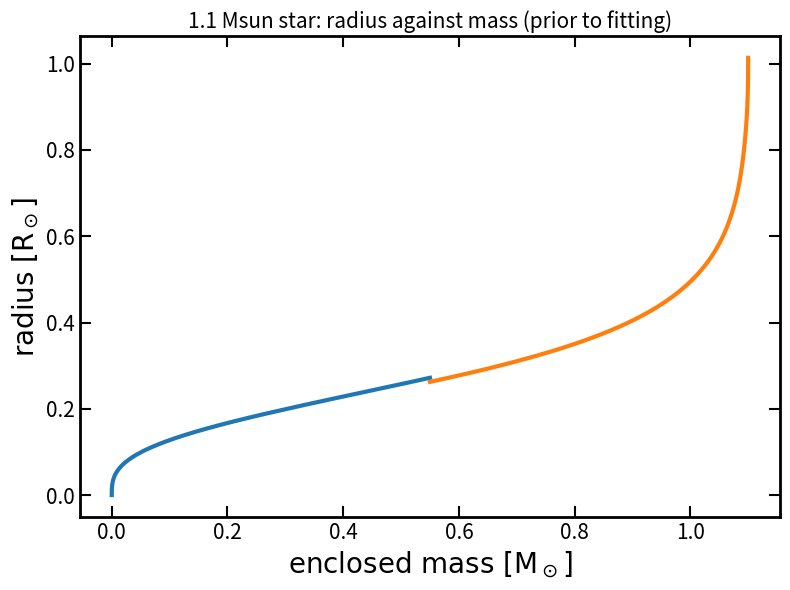
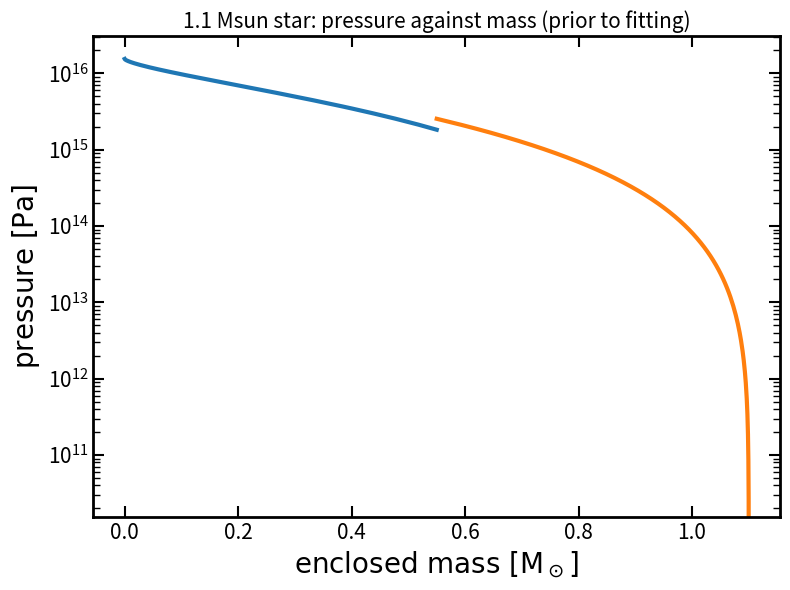
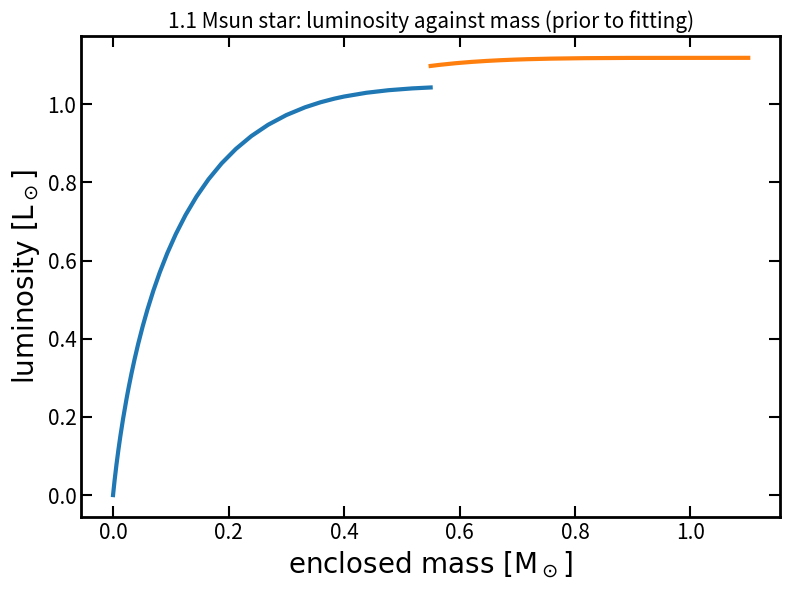
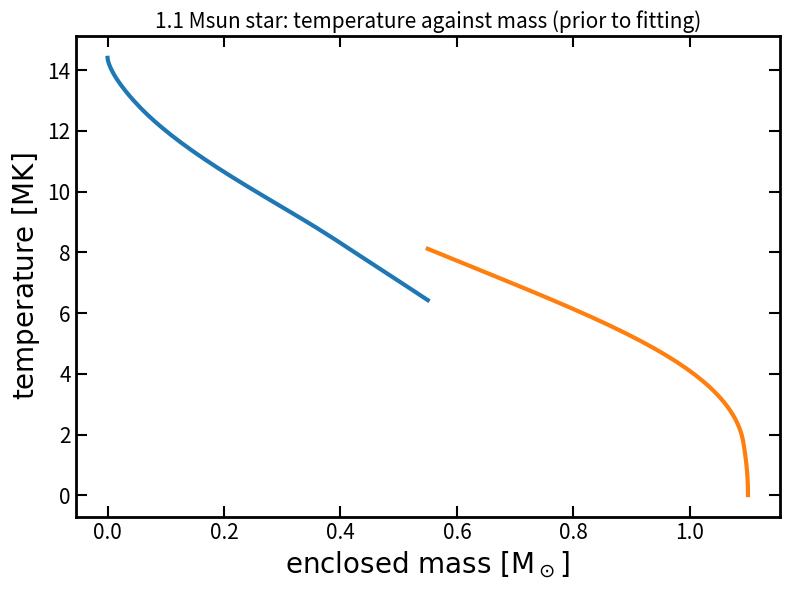

These charts were generated, in order, by the following Python code: (Note: this script raises an exception after producing the figures.)
#=========================================================================
# AS4012 / AS5522 Nebulae and Stars II 2020                              #
# Stellar structure: computational project (12.5%)                       #
#=========================================================================
# Please look at the moodle document "stellar structure assessed
# computational homework" for further instructions.
#=========================================================================

import numpy as np
from scipy.interpolate import interp1d
from scipy import integrate
from pylab import *
import matplotlib.pylab as plt
from matplotlib.backends.backend_pdf import PdfPages
from dataclasses import dataclass
import dataclasses
plt.rcParams.update({'figure.max_open_warning': 0})
plt.rcParams['lines.linewidth'] = 3
plt.rcParams['axes.linewidth'] = 2
plt.rcParams['xtick.direction'] = 'in'
plt.rcParams['ytick.direction'] = 'in'
plt.rcParams['xtick.top'] = True
plt.rcParams['ytick.right'] = True 
plt.rcParams['xtick.major.size'] = plt.rcParams['ytick.major.size'] = 7
plt.rcParams['xtick.minor.size'] = plt.rcParams['ytick.minor.size'] = 4
plt.rcParams['xtick.major.width'] = plt.rcParams['ytick.major.width'] = 1.6
pp = PdfPages('Plots.pdf')

#============ nature constants (global) ==============
cl      = 2.99792458E+08     # speed of light [m/s]
hplanck = 6.62607554E-34     # Planck's constant [J s]
bk      = 1.38065812E-23     # Boltzmann's constant [J/K]
elad    = 1.60217662E-19     # electron charge [C]
grav    = 6.67259850E-11     # gravitational constant [N m2/kg2]
sig_sb  = 5.67036700E-08     # Stefan Boltzmann constant [W/m2/K4]
me      = 9.10938300E-31     # electron mass [kg] 
mH      = 1.67353280E-27     # mass of hydrogen [kg] 
eV      = elad               # 1 eV in J
pi      = np.pi              # just pi
Ang     = 1.E-10             # 1 Angstroem [m]
nm      = 1.E-9              # 1 nanometer [m]
AU      = 1.49597870E+11     # 1 AU [m]
Rsun    = 6.95990000E+08     # solar radius [m]
Msun    = 1.98892250E+30     # solar mass [kg]
Lsun    = 3.84600000E+26     # solar luminosity [W]
yr      = 365.25*24.*60.*60.
a_sb    = sig_sb*4.0/cl

#================ material functions ===================

#=== mean molecular weight [in units of mH] ===
def mu(X,Y):
  return 4.0/(6.0*X + Y + 2.0)

#=== equation of state ===
def rho(P,T,X,Y):
  return P*mu(X,Y)*mH/(bk*T)

#=== bound-free opacity ===
def kappa_bf(P,T,X,Y):
  Z  = 1.0 - X - Y
  c1 = 1.85776232  
  c2 = 0.3396116  
  c3 = -2.38950921  
  c4 = 3.34729929  
  c5 = 6.61111851
  return c1*(Z/0.02)*(1.0+X)*(rho(P,T,X,Y)/1.E+4)**c2*(T/2.E+6)**c3 \
          *(1.0+c4*np.exp(-(T/10**c5)**2))

#=== free-free opacity ===
def kappa_ff(P,T,X,Y):
  return 4.0E+18*(X+Y)*(1+X)*rho(P,T,X,Y)*T**(-3.52)

#=== electron scattering opacity ===
def kappa_es(X):
  return 0.02*(1.0+X)

def kappa(P,T,X,Y):
  return kappa_bf(P,T,X,Y) + kappa_ff(P,T,X,Y) + kappa_es(X) 

#=== energy production via p-p-chain ===
def eps_pp(P,T,X,Y):
  c1 = 3.28637058e-03   
  c2 = 1.15744717e+00   
  c3 = 4.39985572e+00
  return c1*X*(rho(P,T,X,Y)/80000.0)**c2*(T/15E+6)**c3

#=== energy production via C-N-O-cycle ===
def eps_cno(P,T,X,Y,XC):
  c1 = 1.03613328e-02   
  c2 = 7.35735420e-01
  c3 = 2.04183062e+01
  return c1*X*(XC/0.0025)*(rho(P,T,X,Y)/1.E+5)**c2*(T/15.E+6)**c3

def eps(P,T,X,Y,XC):
  return eps_cno(P,T,X,Y,XC) + eps_pp(P,T,X,Y)

#=== log P-T gradients ===
def nabla_RE(P,T,L,m,X,Y):
  return 3.0*L*P*kappa(P,T,X,Y)/(16.0*pi*a_sb*cl*T**4*grav*m)

def nabla_AD(P,T):
  gamma = 5.0/3.0
  return (gamma-1.0)/gamma

def nabla(P,T,L,m,X,Y):
  n_rad = nabla_RE(P,T,L,m,X,Y)
  n_adb = nabla_AD(P,T)
  return min(n_rad,n_adb)

#============= stellar structure equations ================
def Euler(r,state):
  m, P, L, T = state
  dmdr =  4.0*pi*r**2*rho(P,T,X,Y)
  dPdr = -(grav*m/r**2)*rho(P,T,X,Y)
  dLdr =  4.0*pi*r**2*rho(P,T,X,Y)*eps(P,T,X,Y,XC)
  dTdr = -(T/P)*grav*m/r**2*rho(P,T,X,Y)*nabla(P,T,L,m,X,Y)
  return [dmdr, dPdr, dLdr, dTdr]

def Lagrange(m,state):
  r, L, P, T = state
  drdm = 1.0/(4.0 * pi * r**2 * rho(P,T,X,Y))
  dPdm = -(grav * m) / (4.0 * pi * r**4)
  dLdm = eps(P,T,X,Y,XC)
  dTdm = -(grav * m) / (4.0 * pi * r**4) * T / P * nabla(P,T,L,m,X,Y)
  return [drdm, dLdm, dPdm, dTdm]


#============= plotting routines ================
def make_rplots(r,m,P,T,L,r2,m2,P2,T2,L2):
  plt.figure(figsize=(10,8))
  plt.plot(r/Rsun,m/Msun,lw=3)
  plt.plot(r2/Rsun,m2/Msun,lw=3)
  plt.xlabel(r'$\mathrm{radius}\ \mathrm{[R_\odot]}$',fontsize=28)
  plt.ylabel(r'$\mathrm{enclosed\ mass}\ \mathrm{[M_\odot]}$',fontsize=28)
  plt.tick_params(axis='both', labelsize=20)
  plt.tick_params('both', length=10, width=1.5, which='major')
  plt.tick_params('both', length=5, width=1, which='minor')
  plt.tight_layout()
  plt.savefig(pp,format='pdf')
  plt.clf()

  plt.plot(r/Rsun,P,lw=3)
  plt.plot(r2/Rsun,P2,lw=3)
  plt.yscale('log')
  pmax = max(P)
  plt.ylim(ymin=1.E-6*pmax,ymax=2*pmax)
  plt.xlabel(r'$\mathrm{radius}\ \mathrm{[R_\odot]}$',fontsize=28)
  plt.ylabel(r'$\mathrm{pressure}\ \mathrm{[Pa]}$',fontsize=28)
  plt.tick_params(axis='both', labelsize=20)
  plt.tick_params('both', length=10, width=1.5, which='major')
  plt.tick_params('both', length=5, width=1, which='minor')
  plt.tight_layout()
  plt.savefig(pp,format='pdf')
  plt.clf()

  plt.plot(r/Rsun,L/Lsun,lw=3)
  plt.plot(r2/Rsun,L2/Lsun,lw=3)
  plt.xlabel(r'$\mathrm{radius}\ \mathrm{[R_\odot]}$',fontsize=28)
  plt.ylabel(r'$\mathrm{luminosity}\ \mathrm{[L_\odot]}$',fontsize=28)
  plt.tick_params(axis='both', labelsize=20)
  plt.tick_params('both', length=10, width=1.5, which='major')
  plt.tick_params('both', length=5, width=1, which='minor')
  plt.tight_layout()
  plt.savefig(pp,format='pdf')
  plt.clf()

  plt.plot(r/Rsun,T/1.E+6,lw=3)
  plt.plot(r2/Rsun,T2/1.E+6,lw=3)
  plt.xlabel(r'$\mathrm{radius}\ \mathrm{[R_\odot]}$',fontsize=28)
  plt.ylabel(r'$\mathrm{temperature}\ \mathrm{[MK]}$',fontsize=28)
  plt.tick_params(axis='both', labelsize=20)
  plt.tick_params('both', length=10, width=1.5, which='major')
  plt.tick_params('both', length=5, width=1, which='minor')
  plt.tight_layout()
  plt.savefig(pp,format='pdf')
  plt.clf()

  nabla1 = 0.0*T
  nabla2 = 0.0*T
  nabla3 = 0.0*T
  eps1   = 0.0*T
  eps2   = 0.0*T
  eps3   = 0.0*T
  kap1   = 0.0*T
  kap2   = 0.0*T
  kap3   = 0.0*T
  kap4   = 0.0*T
  rhogas = 0.0*T
  for i in range(0,len(r)):
    nabla1[i] = nabla_RE(P[i],T[i],L[i],m[i],X,Y)
    nabla2[i] = nabla_AD(P[i],T[i])
    nabla3[i] =    nabla(P[i],T[i],L[i],m[i],X,Y)
    eps1[i] =  eps_pp(P[i],T[i],X,Y)
    eps2[i] = eps_cno(P[i],T[i],X,Y,XC)
    eps3[i] =     eps(P[i],T[i],X,Y,XC)
    kap1[i] = kappa_bf(P[i],T[i],X,Y)
    kap2[i] = kappa_ff(P[i],T[i],X,Y)
    kap3[i] = kappa_es(X)
    kap4[i] =    kappa(P[i],T[i],X,Y)
    rhogas[i] = rho(P[i],T[i],X,Y)

  plt.plot(r/Rsun,kap1,lw=3,label='bound-free')
  plt.plot(r/Rsun,kap2,lw=3,label='free-free')
  plt.plot(r/Rsun,kap3,lw=3,label='electron scattering')
  plt.plot(r/Rsun,kap4,lw=3,label='total',ls='--')
  plt.yscale('log')
  plt.ylim(0.01,100)
  plt.xlabel(r'$\mathrm{radius}\ \mathrm{[R_\odot]}$',fontsize=28)
  plt.ylabel(r'$\kappa\ \mathrm{[m^2/kg]}$',fontsize=28)
  plt.tick_params(axis='both', labelsize=20)
  plt.tick_params('both', length=10, width=1.5, which='major')
  plt.tick_params('both', length=5, width=1, which='minor')
  plt.legend(loc='upper left',fontsize=18)
  plt.tight_layout()
  plt.savefig(pp,format='pdf')
  plt.clf()

  plt.plot(r/Rsun,nabla1,lw=3,label=r'$\nabla_\mathrm{rad}$')
  plt.plot(r/Rsun,nabla2,lw=3,label=r'$\nabla_\mathrm{adb}$')
  plt.plot(r/Rsun,nabla3,lw=3,label=r'$\nabla$',ls='--')
  plt.ylim(ymin=0.0,ymax=0.7)
  plt.xlabel(r'$\mathrm{radius}\ \mathrm{[R_\odot]}$',fontsize=28)
  plt.ylabel(r'$\mathrm{log\ T-P\ gradient}$',fontsize=28)
  plt.tick_params(axis='both', labelsize=20)
  plt.tick_params('both', length=10, width=1.5, which='major')
  plt.tick_params('both', length=5, width=1, which='minor')
  plt.legend(loc='upper left',fontsize=20)
  plt.tight_layout()
  plt.savefig(pp,format='pdf')
  plt.clf()

  plt.plot(r/Rsun,eps1,lw=3,label='p-p')
  plt.plot(r/Rsun,eps2,lw=3,label='C-N-O')
  plt.plot(r/Rsun,eps3,lw=3,label='total',ls='--')
  plt.yscale('log')
  plt.ylim(ymin=1.E-10,ymax=1.E-2)
  plt.xlabel(r'$\mathrm{radius}\ \mathrm{[R_\odot]}$',fontsize=28)
  plt.ylabel(r'$\epsilon\ \mathrm{[W/kg]}$',fontsize=28)
  plt.tick_params(axis='both', labelsize=20)
  plt.tick_params('both', length=10, width=1.5, which='major')
  plt.tick_params('both', length=5, width=1, which='minor')
  plt.legend(loc='upper right',fontsize=20)
  plt.tight_layout()
  plt.savefig(pp,format='pdf')
  plt.clf()

  
#============================
# ***     main program    ***
#============================

#=== health checks ===
X  = 0.6975
Y  = 0.2821
XC = 0.00205
Z  = 1-X-Y
P  = 2.7E+14 
T  = 2.0E+06
print
print("health checks ...")
print("nature constants:",grav,bk,mH,sig_sb,cl)
print("    Z =",Z)
print("  rho =",rho(P,T,X,Y))
print("kappa =",kappa_bf(P,T,X,Y),kappa_ff(P,T,X,Y),kappa_es(X))
print("  eps =",eps_pp(P,T,X,Y),eps_cno(P,T,X,Y,XC))
print("nabla =",nabla_AD(P,T),nabla_RE(P,T,Lsun,Msun,X,Y))
print

#----------------------------------------------
###  example for outward Euler integration  ###
#----------------------------------------------
#=== initial state ===
P0 = 1.4089E+16      # fine-tuned to get a reasonably extended model
T0 = 1.3414E+07
r0 = 1000.0          # 1000 m
m0 = 4.0*pi/3.0*r0**3*rho(P0,T0,X,Y);
L0 = m0*eps(P0,T0,X,Y,XC)

#=== solve Euler equations from r0 to r1 ===
rtol  = 1.E-8
r1    = 1.0*Rsun  
r     = arange(r0,r1,(r1-r0)/500)

state = integrate.solve_ivp(Euler, (r0, r1), [m0,P0,L0,T0], rtol=rtol)
#print(state)
r = state.t
m = state.y[0,:]
P = state.y[1,:]
L = state.y[2,:]
T = state.y[3,:]

#=== Truncate solutions to P>0 and create some output for information.          ===
#=== Not necessary to truncate/interpolate when solving the Lagrange equations. ===
ind = where(P>0)
r = r[ind]
m = m[ind]
P = P[ind]
L = L[ind]
T = T[ind]

#=== set outer point to T=5000K by interpolation/extrapolation === 
Tout = 5000.0
Pout = np.exp(interp1d(np.log(T),np.log(P),fill_value='extrapolate')(np.log(Tout)))
Lout = np.exp(interp1d(np.log(T),np.log(L),fill_value='extrapolate')(np.log(Tout)))
Mout = np.exp(interp1d(np.log(T),np.log(m),fill_value='extrapolate')(np.log(Tout)))
Rout = np.exp(interp1d(np.log(T),np.log(r),fill_value='extrapolate')(np.log(Tout)))
Teff = (Lout/(4.0*pi*Rout**2*sig_sb))**0.25
print
print("    stellar mass [Msun] = %f" %(Mout/Msun))
print("            X, Y, Z, XC = %f %f %f %f" %(X,Y,1-X-Y,XC))
print("    outer radius [Rsun] = %f" %(Rout/Rsun) )
print("outer luminosity [Lsun] = %f" %(Lout/Lsun))
print("    outer pressure [Pa] = %e" %(Pout))
print("  outer temperature [K] = %f" %(Tout))
print("               Teff [K] = %f" %(Teff))

#=== make a copy ===
r2=r; m2=m; P2=P; L2=L; T2=T 
#=== activate these lines to verify that inward integration works, too ===
#=== this backward solution will be overplotted in a different colour  ===
r2    = arange(Rout,0.5*Rout,(0.5*Rout-Rout)/500)
state = integrate.solve_ivp(Euler, (Rout, 0.5*Rout), [Mout,Pout,Lout,Tout], rtol=rtol)
r2 = state.t
m2 = state.y[0,:]
P2 = state.y[1,:]
L2 = state.y[2,:]
T2 = state.y[3,:]

#make_rplots(r,m,P,T,L,r2,m2,P2,T2,L2)


#===================================================================================
###  start your programming here                                                 ###
#===================================================================================
#                                                                                  #
# you should not modify the code above this line except for the Lagrange equations #
#                                                                                  #  
#===================================================================================


# Data structure to contain the boundary conditions 
#   (reduces the number of function parameters!)
@dataclass
class Boundary:
    r: float
    l: float
    p: float
    t: float
    
@dataclass
class Solution:
    m: np.ndarray
    r: np.ndarray
    l: np.ndarray
    p: np.ndarray
    t: np.ndarray


def make_mplots(r,m,P,T,L,r2,m2,P2,T2,L2, title, plotType):
    
    plt.figure(figsize=(8,6))
    plt.plot(m/Msun,r/Rsun,lw=3)
    if (r2 is not None) and (m2 is not None): 
        plt.plot(m2/Msun,r2/Rsun,lw=3)
    plt.ylabel(r'$\mathrm{radius}\ \mathrm{[R_\odot]}$',fontsize=20)
    plt.xlabel(r'$\mathrm{enclosed\ mass}\ \mathrm{[M_\odot]}$',fontsize=20)
    plt.title(title + ": radius against mass (" + plotType + ")", fontsize=15)
    plt.tick_params(axis='both', labelsize=15)
    plt.tick_params('both', length=8, width=1.5, which='major')
    plt.tick_params('both', length=5, width=1, which='minor')
    plt.tight_layout()
    plt.savefig(pp,format='pdf')
    plt.clf()

    plt.figure(figsize=(8,6))
    plt.plot(m/Msun,P,lw=3)
    if (m2 is not None) and (P2 is not None): 
        plt.plot(m2/Msun,P2,lw=3)
    plt.yscale('log')
    pmax = max(P)
    plt.ylim(ymin=1.E-6*pmax,ymax=2*pmax)
    plt.xlabel(r'$\mathrm{enclosed\ mass}\ \mathrm{[M_\odot]}$',fontsize=20)
    plt.ylabel(r'$\mathrm{pressure}\ \mathrm{[Pa]}$',fontsize=20)
    plt.title(title + ": pressure against mass (" + plotType + ")", fontsize=15)
    plt.tick_params(axis='both', labelsize=15)
    plt.tick_params('both', length=8, width=1.5, which='major')
    plt.tick_params('both', length=5, width=1, which='minor')
    plt.tight_layout()
    plt.savefig(pp,format='pdf')
    plt.clf()

    plt.figure(figsize=(8,6))
    plt.plot(m/Msun,L/Lsun,lw=3)
    if (m2 is not None) and (L2 is not None): 
        plt.plot(m2/Msun,L2/Lsun,lw=3)
    plt.xlabel(r'$\mathrm{enclosed\ mass}\ \mathrm{[M_\odot]}$',fontsize=20)
    plt.ylabel(r'$\mathrm{luminosity}\ \mathrm{[L_\odot]}$',fontsize=20)
    plt.title(title + ": luminosity against mass (" + plotType + ")", fontsize=15)
    plt.tick_params(axis='both', labelsize=15)
    plt.tick_params('both', length=8, width=1.5, which='major')
    plt.tick_params('both', length=5, width=1, which='minor')
    plt.tight_layout()
    plt.savefig(pp,format='pdf')
    plt.clf()

    plt.figure(figsize=(8,6))
    plt.plot(m/Msun,T/1.E+6,lw=3)
    if (m2 is not None) and (T2 is not None): 
        plt.plot(m2/Msun,T2/1.E+6,lw=3)
    plt.xlabel(r'$\mathrm{enclosed\ mass}\ \mathrm{[M_\odot]}$',fontsize=20)
    plt.ylabel(r'$\mathrm{temperature}\ \mathrm{[MK]}$',fontsize=20)
    plt.title(title + ": temperature against mass (" + plotType + ")", fontsize=15)
    plt.tick_params(axis='both', labelsize=15)
    plt.tick_params('both', length=8, width=1.5, which='major')
    plt.tick_params('both', length=5, width=1, which='minor')
    plt.tight_layout()
    plt.savefig(pp,format='pdf')
    plt.clf()
    
# Conversion from my new format to the original plotting function call (takes a state rather than list of arrays)
def make_mplots_state(outward, inward, title, plotType):
    make_mplots(outward.r,outward.m,outward.p,outward.t,outward.l,inward.r,inward.m,inward.p,inward.t,inward.l, title, plotType)
    
def evalMismatches(outward_, inward_):
    dLogR = np.log(outward_.r[-1]/inward_.r[-1])
    dLogL = np.log(outward_.l[-1]/inward_.l[-1])
    dLogP = np.log(outward_.p[-1]/inward_.p[-1])
    dLogT = np.log(outward_.t[-1]/inward_.t[-1])
    return np.array([dLogR, dLogL, dLogP, dLogT])
    
def checkTolerance(diff, tolerance):
    return abs(diff) < tolerance

def withinTolerance(mismatches, rtol_):
    for i in range(1,4):
        if not checkTolerance(mismatches[i], rtol_):
            return False 
    return True

def setAbundances(X_, Y_, XC_):
    print("Setting stellar abundances")
    X = X_
    Y = Y_
    XC = XC_
    Z = 1-X-Y
    
def getAlpha(delta):
    return min(1, 0.15/abs(delta))    
    
def stateToSol(state_):
    return Solution(state_.t, state_.y[0,:], state_.y[1,:], state_.y[2,:], state_.y[3,:])
    
def integrateSol(m0_, m1_, frac_, bound_, rtol_):
    state_ = integrate.solve_ivp(Lagrange, (m0_, frac_ * m1_), [bound_.r,bound_.l,bound_.p,bound_.t], rtol=rtol_)
    return stateToSol(state_)
    
def genInwardSol(m1_, frac_, surf_, rtol_):
    state_ = integrate.solve_ivp(Lagrange, (m1_, frac_ * m1_), [surf_.r,surf_.l,surf_.p,surf_.t], rtol=rtol_)
    return stateToSol(state_)

def perterbElem(boundary_, zeta_, vary_):
    newBoundary = dataclasses.replace(boundary_)
    setattr(newBoundary, vary_, getattr(boundary_, vary_) * (1.0 + zeta_))
    return newBoundary

def fullOptimise(m0_, m1_, frac_, core_, surf_, rtol_, zeta_, stol_):
    i = 1
    maxI = 30
    
    rArray = []
    lArray = []
    pArray = []
    tArray = []
    iArray = []
    
    stateO = integrateSol(m0_, m1_,frac_,core_,rtol_)
    stateI = integrateSol(m1_, m1_,frac_,surf_,rtol_)
    make_mplots_state(stateO, stateI, "1.1 Msun star","prior to fitting")
    currentMismatch = evalMismatches(stateO, stateI)
    
    while not withinTolerance(currentMismatch, stol_) and i <= maxI:
        print(str(i) + ": mismatches in R, L, P, and T at 0.5Mstar")
        # Generate the standard inward and outward solutions with unperturbed elements
        stateO = integrateSol(m0_,m1_,frac_,core_,rtol_)
        stateI = integrateSol(m1_, m1_,frac_,surf_,rtol_)
        
        # These generate the inward and outward solutions with perturbed boundaries
        inR = integrateSol(m1_, m1_, frac_, perterbElem(surf_, zeta_, "r"), rtol_)
        inL = integrateSol(m1_, m1_, frac_, perterbElem(surf_, zeta_, "l"), rtol_)

        outP = integrateSol(m0_, m1_, frac_, perterbElem(core_, zeta_, "p"), rtol_)
        outT = integrateSol(m0_, m1_, frac_, perterbElem(core_, zeta_, "t"), rtol_)
        
        # Get the mismatches with the perturbed solutions (top of the partials)
        currentMismatch = evalMismatches(stateO, stateI)
        print("    " + str(currentMismatch))
        
        misIR = evalMismatches(stateO, inR) - currentMismatch
        misIL = evalMismatches(stateO, inL) - currentMismatch
        
        misOP = evalMismatches(outP, stateI) - currentMismatch
        misOT = evalMismatches(outT, stateI) - currentMismatch
        
        # Bottom of the partials!
        logX = 1 / np.log(1 + zeta_)
        
        # Form the matrices and calculate the solution!
        partialMatrix = np.mat([misIR * logX,
                                misIL * logX,
                                misOP * logX,
                                misOT * logX]).T
        deltaMatrix = currentMismatch.T
        solutionMatrix = -1 * np.matmul(partialMatrix.I, deltaMatrix)
        
        # Now we use the Newton-Rhapson method to update our boundary conditions
        surf_.r *= (1 + getAlpha(solutionMatrix[0,0]) * solutionMatrix[0,0])
        surf_.l *= (1 + getAlpha(solutionMatrix[0,1]) * solutionMatrix[0,1])
        core_.p *= (1 + getAlpha(solutionMatrix[0,2]) * solutionMatrix[0,2])
        core_.t *= (1 + getAlpha(solutionMatrix[0,3]) * solutionMatrix[0,3])
        
        rArray.append(currentMismatch[0])
        lArray.append(currentMismatch[1])
        pArray.append(currentMismatch[2])
        tArray.append(currentMismatch[3])
        iArray.append(i)
        
        # Update the values
        i = i + 1
        
    print("Mismatches within tolerance")
    
    plt.figure(figsize=(8,6))
    plt.plot(iArray,rArray,lw=3)
    plt.xlabel("i",fontsize=20)
    plt.ylabel("r prediction",fontsize=20)
    plt.tick_params(axis='both', labelsize=15)
    plt.tick_params('both', length=8, width=1.5, which='major')
    plt.tick_params('both', length=5, width=1, which='minor')
    plt.tight_layout()
    plt.savefig(pp,format='pdf')
    plt.clf()
    
    plt.figure(figsize=(8,6))
    plt.plot(iArray,lArray,lw=3)
    plt.xlabel("i",fontsize=20)
    plt.ylabel("l prediction",fontsize=20)
    plt.tick_params(axis='both', labelsize=15)
    plt.tick_params('both', length=8, width=1.5, which='major')
    plt.tick_params('both', length=5, width=1, which='minor')
    plt.tight_layout()
    plt.savefig(pp,format='pdf')
    plt.clf()
    
    plt.figure(figsize=(8,6))
    plt.plot(iArray,pArray,lw=3)
    plt.xlabel("i",fontsize=20)
    plt.ylabel("p prediction",fontsize=20)
    plt.tick_params(axis='both', labelsize=15)
    plt.tick_params('both', length=8, width=1.5, which='major')
    plt.tick_params('both', length=5, width=1, which='minor')
    plt.tight_layout()
    plt.savefig(pp,format='pdf')
    plt.clf()
    
    plt.figure(figsize=(8,6))
    plt.plot(iArray,tArray,lw=3)
    plt.xlabel("i",fontsize=20)
    plt.ylabel("t prediction",fontsize=20)
    plt.tick_params(axis='both', labelsize=15)
    plt.tick_params('both', length=8, width=1.5, which='major')
    plt.tick_params('both', length=5, width=1, which='minor')
    plt.tight_layout()
    plt.savefig(pp,format='pdf')
    plt.clf()
    
    
    make_mplots_state(stateO, stateI, "1.1 Msun star","post fitting")
    

#***** Start of main code *****#

#=== Immutable properties of the star ===#
X  = 0.7000
Y = 0.2800
XC = 0.001
Z=1-Y-X

m1 = 1.1 * Msun # 1.1 solar mass star

#=== Initial core boundary conditions ===#
p0 = 1.5440E+16 # Pa
t0 = 1.4407E+07 # K
m0 = 100000
r0 = (3.0*m0/(4.0*pi)*1.0/rho(p0,t0,X,Y))**(1/3)
l0 = m0 * eps(p0,t0,X,Y,XC)

#=== Initial surface boundary conditions ===#
p1 = 1.0E6 #TODO go get outer pressure
t1 = 5902.2
r1 = 1.0135 * Rsun
l1 = 1.118641 * Lsun

zeta = 1E-5
stol = 1E-12

coreBoundary = Boundary(r0, l0, p0, t0)
surfBoundary = Boundary(r1, l1, p1, t1)

print()
print("--------------------------------------------------")
print()


fullOptimise(m0, m1, 0.5, coreBoundary, surfBoundary, rtol, zeta, stol)

print()
print("--------------------------------------------------")
print()
print("output written to Homework.pdf")
pp.close()
